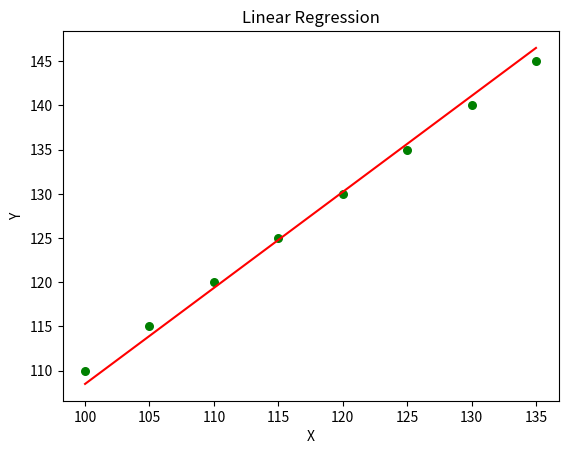

This chart was generated by the following Python code:
import numpy as np
import matplotlib.pyplot as plt


def coeff(x, y):
    n = np.size(x)
    mx = np.mean(x)
    my = np.mean(y)
    SS_xy = np.sum(x*y - n*mx*my)
    SS_xx = np.sum(x*x - n*mx*mx)
    c1 = SS_xy / SS_xx
    c0 = my - c1*mx
    
    return(c0, c1)

def plot_regression_line(x, y, c):
    plt.scatter(x, y, color="g", s=30)
    yPred = c[0] + c[1]*x
    plt.plot(x, yPred, color="r")
    plt.xlabel('X')
    plt.ylabel('Y')
    plt.title('Linear Regression')
    plt.show()


def main():
    x = np.array([100, 105, 110, 115, 120, 125, 130, 135])
    y = np.array([110, 115, 120, 125, 130, 135, 140, 145])
    c = coeff(x, y)
    print("Coefficients:\nc0 = {} \
            \nc1 = {}".format(c[0], c[1]))
    plot_regression_line(x, y, c)

if __name__ == "__main__":
	main()


